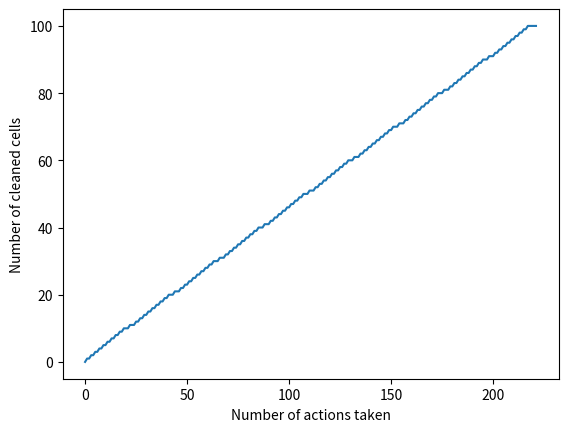

Here is the Python script that generated this plot:

from matplotlib import pyplot as plt
import random
random.seed(0)
iterations = 0
g = {}
dirty = 0
position = (9,0)
suck = 100
forward = 200
turn_right = 300
turn_left = 400
turn_off = 500
walls = {}
for i in range(10):
	walls[(0,i)] = 1
for i in range(1,10):
	walls[(9,i)]=1
def not_door(position):
	if position==(0,4) or position==(5,0) or position == (4,9) or position==(9,5):
		return 0
	else:
		return 1
def if_wall_1(state,position):
	if state==0:
		return 1 if position[0]==0 or (position[0]==5 and not_door(position)) else 0
	if state==3:
		return 1 if position[0]==9 or (position[0]==4 and not_door(position)) else 0
	if state==4:
		return 1 if position[1]==9 else 0
def if_wall_2(state,position):
	if state==0:
		return 1 if position[0]==0 else 0
	if state==3:
		return 1 if position[0]==9 else 0
	if state==4:
		return 1 if position[1]==9 else 0
def perceive(grid,state):
	global position
	i = position[0]
	j = position[1]
	inside = grid[i][j]
	observation = [grid[i][j],0,0]
	
	observation[1]= if_wall_2(state,position)
	if (i==9 and j==0):
		observation[2]=1
	return observation
def FORWARD(state):
	global position
	i = position[0]
	j = position[1]
	if state==0:
		position = (i-1,j)
	if state==2 :
		position = (i,j+1)
	if state == 3:
		position =(i+1,j)
	if state == 5:
		position = (i,j+1)
	return position
def find_rule(state,percept,grid):
	global suck, forward,turn_right,turn_left,position
	action = -1
	if percept[0] == 1:
		action=suck
	elif state==0 and percept[1] == 1:
		state=1
		action = turn_right
	elif state ==0 and percept[0] == 0:
		action=forward
	elif state==1 and percept[0]  == 0:
		action= forward
		state = 2
	elif state ==2 and percept[0] == 0:
		action=turn_right
		state = 3
	elif state == 3 and percept[1] == 1:
		action= turn_left
		state = 4 
	elif state == 3 and percept[0] == 0:
		action = forward
	elif state == 4 and percept[1] == 1:
		action= turn_left
		state = 6
	elif state ==4 and percept[0] == 0:
		action = forward
		state = 5
	elif state == 5 and percept[0]  == 0:
		action = turn_left
		state = 0
	elif state == 6:
	 action = turn_left
	 state = 7
	elif state == 7:
		action = turn_off
	i = position[0]
	j = position[1]
	print("position=",position,"iterations= ",iterations,"action taken",action,"state",state)
	if action==suck:
		grid[i][j] = 0
		g[iterations] = g[iterations-1] + 1
		return position,state,0
	if action==forward:
		position = FORWARD(state)
		g[iterations] = g[iterations-1]
		return position,state,0
	if action == turn_left or action==turn_right:
		g[iterations] = g[iterations-1]
		return position,state,0
	if action == turn_off:
		g[iterations]=g[iterations-1]
		return position,state,1
def T(state,stop,grid):
	global iterations,position
	if iterations == 250 or stop==1:
		return
	iterations += 1
	percept = perceive(grid,state)
	position,state,stop = find_rule(state,percept,grid)
	T(state,stop,grid)
def  clean(grid):
	
	T(0,0,grid)

def generate_empty_ENVIRONMENT(n):
	grid = []
	for i in range(n):
		grid.append([1]*n)
	return grid
def count_clean(grid):
	clean = 0
	for i in range(10):
		for j in range(10):
			if grid[i][j]==0:
				clean +=1
	return clean
grid=generate_empty_ENVIRONMENT(10)
for i in range(10):
	print(grid[i])
g[0]= count_clean(grid)
print(g[0])
clean(grid)
print(count_clean(grid))
print(g.keys())
print(g.values())

plt.plot(g.keys(), g.values())
plt.xlabel('Number of actions taken')
plt.ylabel('Number of cleaned cells')
plt.savefig('3_wall_agent.png')
plt.gcf().clear()
